Run: headless pygame with SDL's dummy video driver; simulated clock (each Clock.tick advances the game by its frame time, no real sleeping); random seed 0; keys injected as events and as key.get_pressed() state; no mouse input.
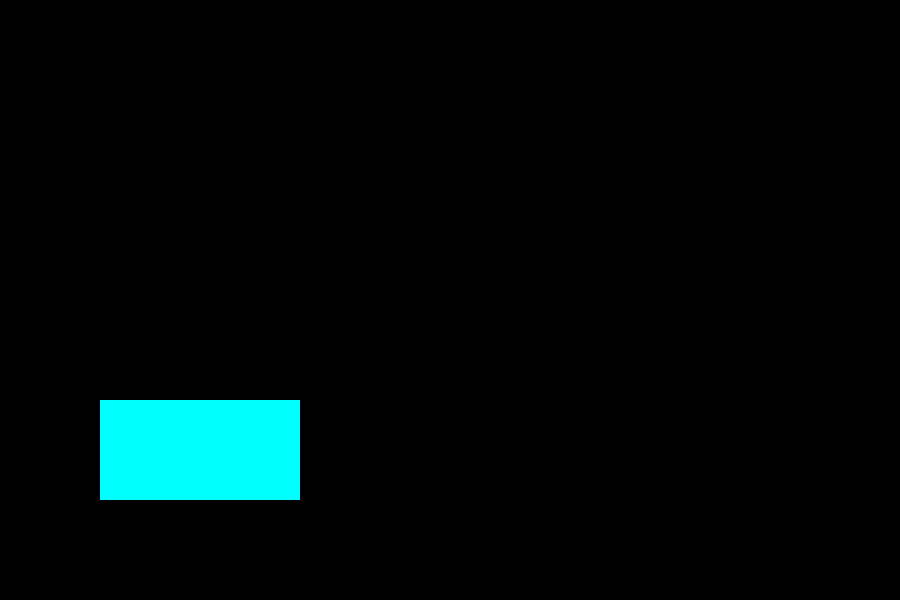
Frame 1 of 4 · flips 1–60 · no input
Frame 2 of 4 · flips 61–180 · tapped SPACE, RETURN · held RIGHT (→), D · screen unchanged from frame 1, image omitted
Frame 3 of 4 · flips 181–300 · held DOWN (↓), S · screen unchanged from frame 2, image omitted
Frame 4 of 4 · flips 301–420 · held LEFT (←), A, UP (↑), W · screen unchanged from frame 3, image omitted

The pygame program that drew these frames:

import pygame

pygame.init()

screen = pygame.display.set_mode((900,600)) 

surface = pygame.Surface((200,100)) # 1. VYTVORIME SURFACE

# TODO: Zmen barvu surface na nejakou jinou
# HINT: surface.fill(barva)
surface.fill("Cyan")

# TODO zmen kod aby vykreslil surface do leveho dolniho rohu
# HINT: screen.blit(koho,kam)

# TODO: zmen kod tak, aby vykresleny obdelnicek byl siroka spageta tahnouci se od leveho okraje k pravemu
# HINT: budes muset zmenit jak velikost obdelnicku, tak i jeho pozici, kde ma zacinat


while True:
    for event in pygame.event.get(): # pygame.event.get() vrati seznam eventu
        if event.type == pygame.QUIT: 
            pygame.quit()
            exit()

    screen.blit(surface,(100,400)) # 2. REKNEME OBRAZOVCE, KAM A KOHO MA NAKRESLIT (ZATIM SE TO JEN NAPLANUJE)
    pygame.display.flip() # 3. REKNEME PYGAME, AT NAKRESLI NAPLANOVANE VECI NA OBRAZOVKU


# BONUS TODO: zkus uz ted zprovoznit pohyb (budes muset menit v case, kam postavicku "vyblitujes")
# HINT: postavy vykreslene na obrazovku z minula si musis mazat sam/a
# HINT: smazat je muzes tak, ze celou obrazovku zaplnis cernou barvou ( screen.fill("Black") )
